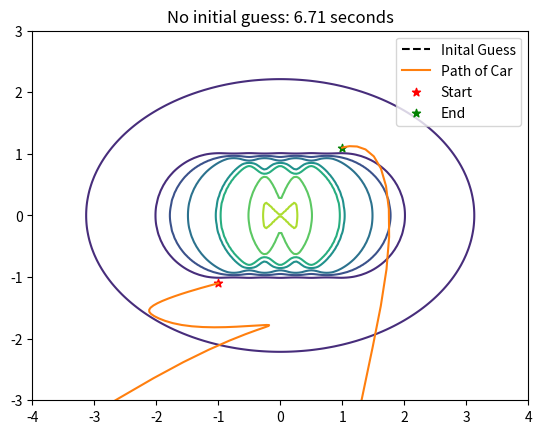

Python code for this plot:
import numpy as np
from matplotlib import pyplot as plt
from scipy.integrate import solve_bvp

def obstacle(x,y,W1=1,r=(1,1),c=(0,0)):
    '''
    Define an area that will represent an obstacle
    
    Parameters:
        x (float): x position in space
        y (float): y position in space
        W1 (float): weight of cost
        r (tuple): radius in x and y direction
        c (tuple): center of the ellipse
    '''

    ellipse = ((x - c[0])**2/r[0] + (y - c[1])**2/r[1])**20 + 1

    return W1 / ellipse

def obstacle_dx(x,y,W1=1,r=(1,1,),c=(0,0)):
    '''
    x derivative of the obstacle

    Parameters:
        x (float): x position in space
        y (float): y position in space
        W (float): weight of cost
        r (tuple): radius in x and y direction
        c (tuple): center of the ellipse
    '''

    circle = (x - c[0])**2/r[0] + (y - c[1])**2/r[1]
    numer = -40* W1 * (x-c[0])*(circle)**19
    denom = r[0]*((circle)**20 + 1)**2

    return numer / denom

def obstacle_dy(x,y,W1=1,r=(1,1,),c=(0,0)):
    '''
    y derivative of the obstacle

    Parameters:
        x (float): x position in space
        y (float): y position in space
        W1 (float): weight of cost
        r (tuple): radius in x and y direction
        c (tuple): center of the ellipse
    '''

    circle = (x - c[0])**2/r[0] + (y - c[1])**2/r[1]
    numer = -40 * W1 * (y-c[1])*(circle)**19
    denom = r[1]*((circle)**20 + 1)**2

    return numer / denom

def C(x, y, W1=1):
    '''
    Uses the obstacle function to combine all of our ellipses that we used to make our track
    '''
    return obstacle(x, y, 3*W1, r=(100,100)) - obstacle(x, y, W1,r=(10,5)) + obstacle(x, y, W1) + obstacle(x, y, W1, c=(1,0)) + obstacle(x, y, W1, c=(-1,0)) + obstacle(x, y, W1, c=(.5,0)) + obstacle(x, y, W1, c=(-.5,0))

def C_dx(x, y, W1=1):
    '''
    derivative with respect to x of the C function
    '''
    return obstacle_dx(x, y, 3*W1, r=(100,100)) - obstacle_dx(x, y, W1,r=(10,5)) + obstacle_dx(x, y, W1) + obstacle_dx(x, y, W1, c=(1,0)) + obstacle_dx(x, y, W1, c=(-1,0)) + obstacle_dx(x, y, W1, c=(.5,0)) + obstacle_dx(x, y, W1, c=(-.5,0))

def C_dy(x, y, W1=1):
    ''' 
    derivative with respect to y of the C function 
    '''
    return obstacle_dy(x, y, 3*W1, r=(100,100)) - obstacle_dy(x, y, W1,r=(10,5)) + obstacle_dy(x, y, W1) + obstacle_dy(x, y, W1, c=(1,0)) + obstacle_dy(x, y, W1, c=(-1,0)) + obstacle_dy(x, y, W1, c=(.5,0)) + obstacle_dy(x, y, W1, c=(-.5,0))

def K(delta, vx, vy, lmb = 20, cushion=.1, L = .05, M = 3.):
    '''Integral constraint due to centripetal acceleration'''
    return (cushion / (delta - np.arctan(L*M/(vx**2 + vy**2)))) ** lmb

def K_dvx(delta, vx, vy, lmb=20, cushion=.1, L=.05, M=3.):
    ''' derivative of K with respect to vx'''
    v2 = vx**2 + vy**2
    lm_v2 = L*M/(v2)
    numerator = -2*cushion*lmb*L*M*vx*(cushion/(delta-np.arctan(lm_v2)))**(lmb-1)
    denominator = (v2**2)*(lm_v2**2 + 1)*(delta - np.arctan(lm_v2))**2
    return numerator / denominator

def K_dvy(delta, vx, vy, lmb=20, cushion=.1, L=.05, M=3.):
    ''' derivative of K with respect to vy'''
    v2 = vx**2 + vy**2
    lm_v2 = L*M/(v2)
    numerator = -2*cushion*lmb*L*M*vy*(cushion/(delta-np.arctan(lm_v2)))**(lmb-1)
    denominator = (v2**2)*(lm_v2**2 + 1)*(delta - np.arctan(lm_v2))**2
    return numerator / denominator

def K_ddelta(delta, vx, vy, lmb=20, cushion=.1, L=.5, M=3.):
    ''' derivative of K with respect to delta '''
    return -lmb*(cushion / (delta - np.arctan(L*M/(vx**2 + vy**2))))**(lmb+1) / cushion

def plot_track():
    X,Y = np.meshgrid(np.linspace(-5,5,600),np.linspace(-5,5,600))
    Z = C(X,Y, W1=3)

    fig = plt.figure(figsize=(12,12))
    ax = fig.add_subplot(121, projection='3d')
    ax.plot_surface(X,Y,Z,edgecolor=None,linewidth=0)
    ax.set_zlim(0,3)
    ax.view_init(elev=84,azim=90)

    ax2 = fig.add_subplot(122)
    ax2.contour(X, Y, Z)
    ax2.set_xbound([-4,4])
    ax2.set_ybound([-7,7])

    plt.axis('off')
    plt.show()

def naive_system():

    W1 = 100
    W2 = .02
    n = 200
    t = np.linspace(0, 1, n)

    C0 = C(1.25, 1.25, W1)

    def ode(t, s, p):
        return p[0] * np.array([
            s[2],
            s[3],
            1/(2*W2)*s[6],
            1/(2*W2)*s[7],
            C_dx(s[0], s[1], W1),
            C_dy(s[0], s[1], W1),
            -s[4],
            -s[5]
        ])
    
    def bc(ya, yb, p):
        return np.array([
            ya[0] + 1, ya[1] + 1.1, ya[2], ya[3], yb[0] - 1, yb[1] - 1.1, yb[2], yb[3],
            
            # H(tf) = 0
            yb[4]*yb[2] + yb[5]*yb[3] + yb[6]**2/(2*W2) + yb[7]**2/(2*W2) - (1 + C0 + (yb[6]**2+yb[7]**2/(4*W2)))
        ])
    
    guess = np.ones((8, n))

    # path_x = np.concatenate((np.linspace(-1.1, 2.1, 100), 2.1*np.ones(75), np.linspace(1.1, 2.1, 25)[::-1]))
    # path_y = np.concatenate((-1.1*np.ones(100), np.linspace(-1.1,1.1,75), 1.1*np.ones(25)))


    # guess[0] = path_x
    # guess[1] = path_y
    p0 = np.array([.5])

    sol = solve_bvp(ode, bc, t, guess, p0, max_nodes=30000)

    X = np.linspace(-4, 4, 200)
    Y = np.linspace(-3, 3, 200)
    X, Y = np.meshgrid(X, Y)
    Z = C(X, Y)


    plt.plot(guess[0], guess[1], "--k", label="Inital Guess")
    plt.contour(X, Y, Z)
    plt.plot(sol.sol(t)[0], sol.sol(t)[1], "tab:orange", label="Path of Car")
    plt.scatter(-1, -1.1, marker="*", color="red", label="Start")
    plt.scatter(1, 1.1, marker="*", color="green", label="End")
    plt.xlim([-4,4])
    plt.ylim([-3,3])
    plt.legend()
    plt.title(f"No initial guess: {sol.p[0]:.2F} seconds")
    plt.savefig("no_guess")
    plt.show()

    return sol.p[0]

naive_system()